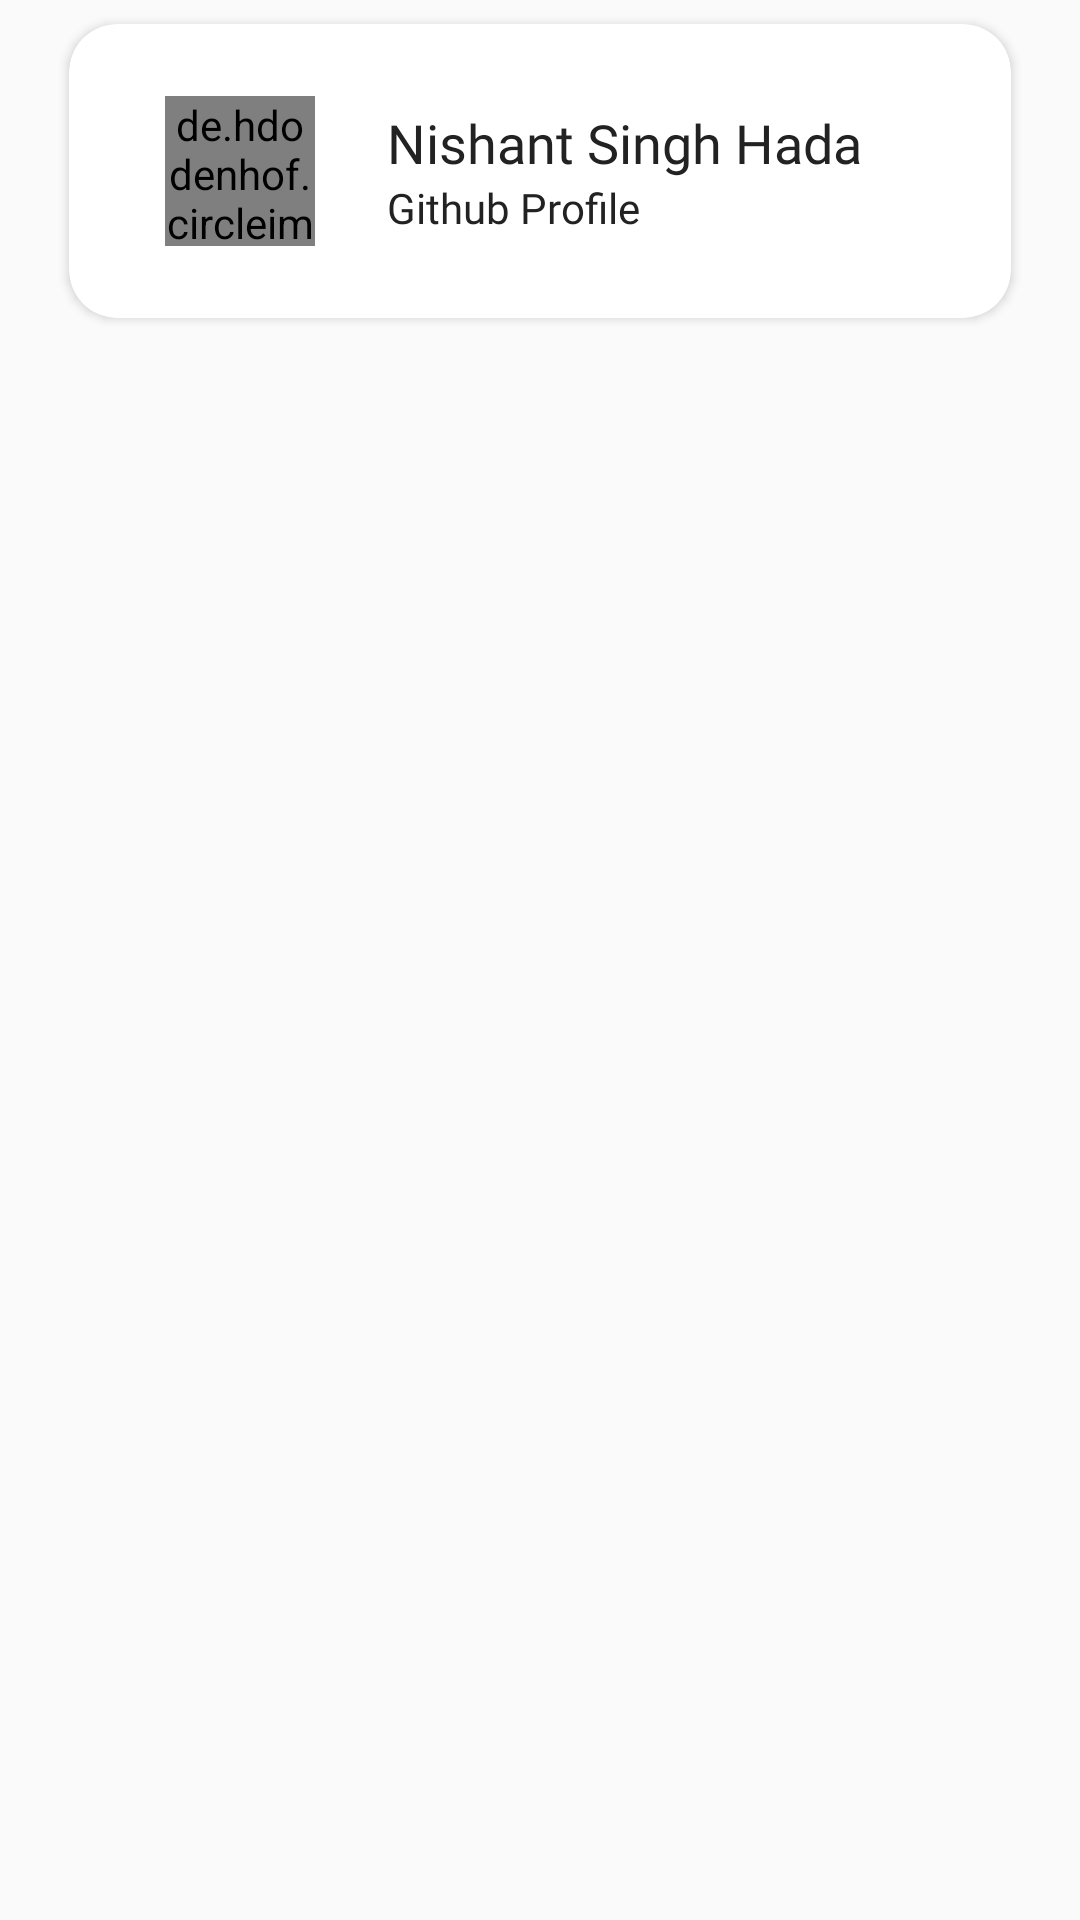

The Android layout XML behind this screen, and the referenced resources:
<!-- AndroidManifest.xml: application theme AppTheme -->
<!-- res/layout/adapter_contributors.xml -->
<?xml version="1.0" encoding="utf-8"?>
<ScrollView xmlns:android="http://schemas.android.com/apk/res/android"
    xmlns:app="http://schemas.android.com/apk/res-auto"
    android:layout_width="match_parent"
    android:layout_height="match_parent">

    <LinearLayout
        android:layout_width="match_parent"
        android:layout_height="wrap_content"
        android:orientation="vertical">


        <android.support.v7.widget.CardView xmlns:android="http://schemas.android.com/apk/res/android"
            xmlns:app="http://schemas.android.com/apk/res-auto"
            android:layout_width="match_parent"
            android:layout_height="wrap_content"
            android:layout_marginLeft="16dp"
            android:layout_marginRight="16dp"
            app:cardBackgroundColor="@color/white"
            app:cardCornerRadius="16dp"
            app:cardElevation="2dp"
            app:cardPreventCornerOverlap="true"
            app:cardUseCompatPadding="true">

            <RelativeLayout
                android:layout_width="match_parent"
                android:layout_height="wrap_content">

                <de.hdodenhof.circleimageview.CircleImageView
                    android:id="@+id/image"
                    android:layout_width="50dp"
                    android:layout_height="50dp"
                    android:layout_marginBottom="24dp"
                    android:layout_marginLeft="32dp"
                    android:layout_marginRight="16dp"
                    android:layout_marginTop="24dp"
                    android:scaleType="centerCrop"
                    android:src="@color/black" />

                <LinearLayout
                    android:layout_width="match_parent"
                    android:layout_height="wrap_content"
                    android:layout_centerVertical="true"
                    android:layout_marginLeft="8dp"
                    android:layout_marginRight="8dp"
                    android:layout_toRightOf="@id/image"
                    android:orientation="vertical">

                    <TextView
                        android:id="@+id/name"
                        android:layout_width="wrap_content"
                        android:layout_height="wrap_content"
                        android:fontFamily="@font/psb"
                        android:text="Nishant Singh Hada"
                        android:textColor="@color/dark_grey"
                        android:textSize="18sp" />

                    <TextView
                        android:id="@+id/github"
                        android:layout_width="wrap_content"
                        android:layout_height="wrap_content"
                        android:fontFamily="@font/ps"
                        android:text="Github Profile"
                        android:textColor="@color/dark_grey"
                        android:textSize="14sp" />

                </LinearLayout>
            </RelativeLayout>
            /
        </android.support.v7.widget.CardView>
    </LinearLayout>
</ScrollView>
<!-- resources referenced by this layout -->
<resources>
  <color name="black">#000000</color>
  <color name="dark_grey">#222222</color>
  <color name="white">#ffffff</color>
  <style name="AppTheme" parent="Theme.AppCompat.Light.NoActionBar">
          <item name="colorPrimary">@color/white</item>
          <item name="android:statusBarColor">@color/white</item>
          <item name="android:windowLightStatusBar">true</item>
          <item name="colorPrimaryDark">@color/white</item>
          <item name="colorAccent">@color/white</item>
          <item name="android:backgroundDimEnabled">true</item>
          <item name="android:backgroundDimAmount">0.3</item>
          <item name="android:windowContentTransitions">true</item>
      </style>
</resources>
